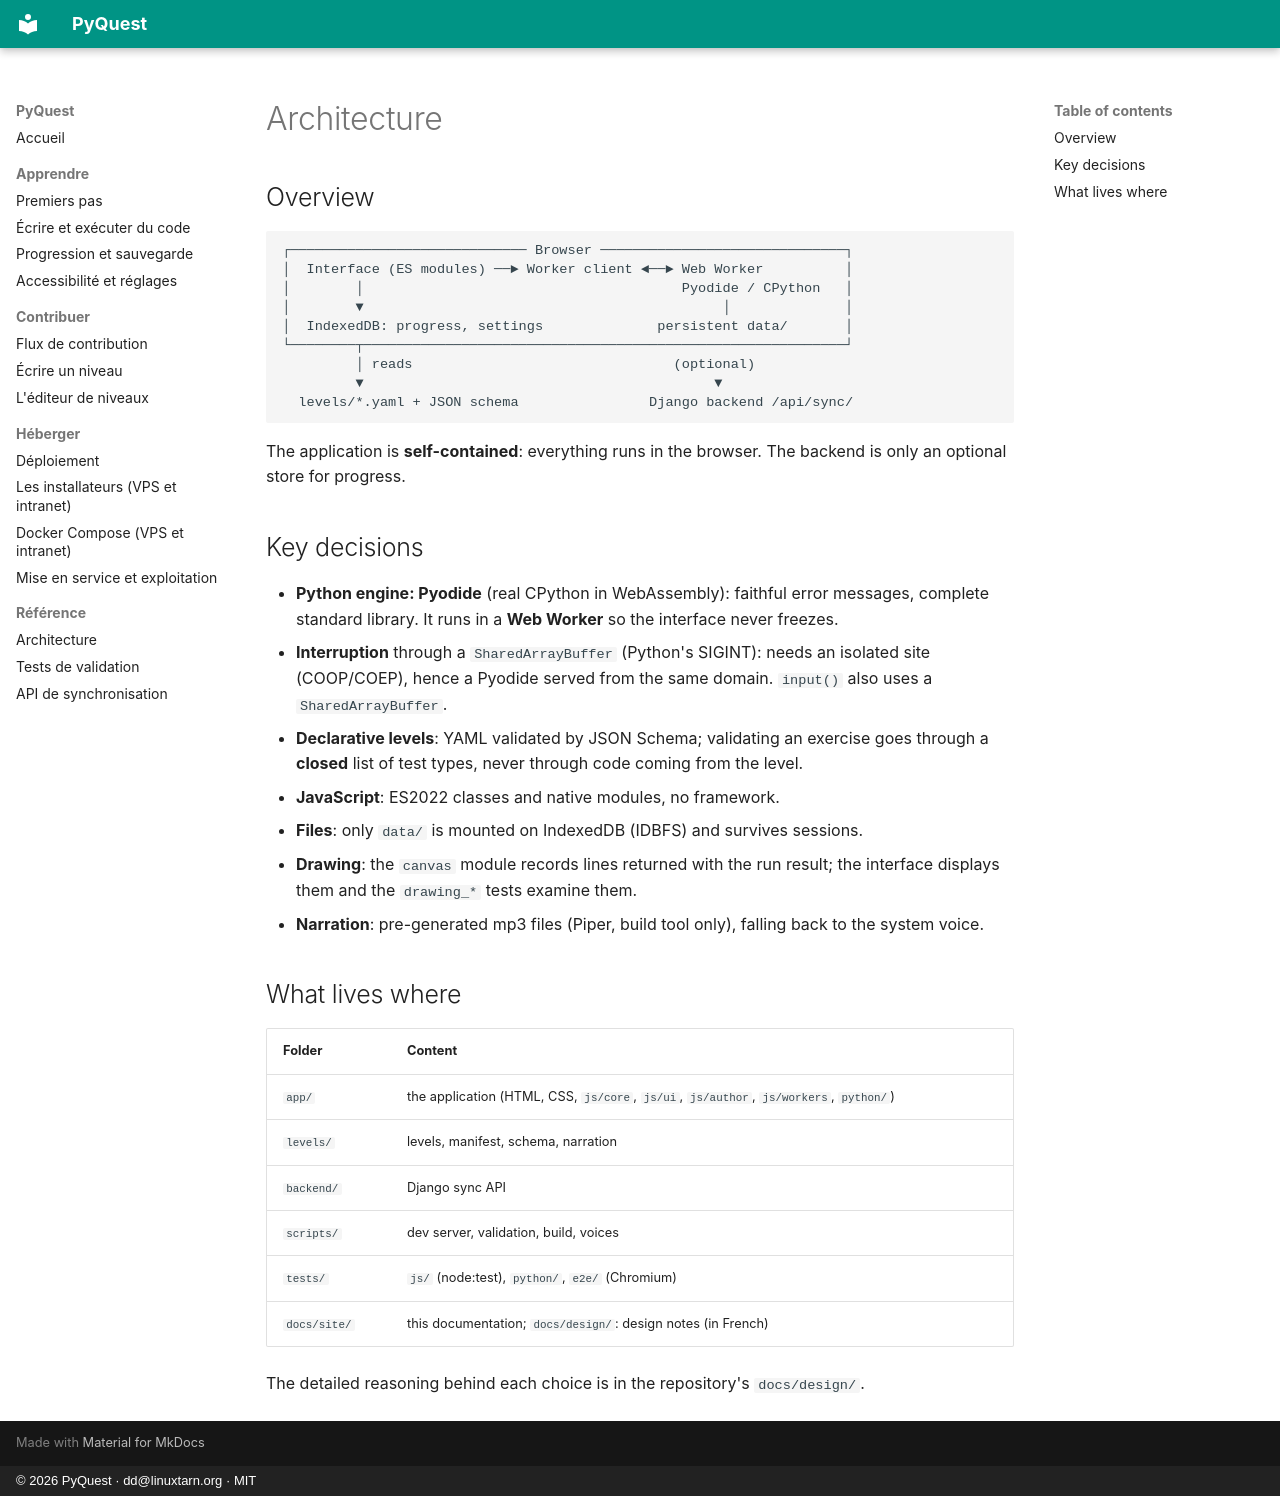

repository: deunix-educ/PyQuest · page: en/reference/architecture/index.html · generator: mkdocs · copyright: © 2026 PyQuest · dd@linuxtarn.org · MIT

# Architecture

## Overview

```text
┌───────────────────────────── Browser ──────────────────────────────┐
│  Interface (ES modules) ──► Worker client ◄──► Web Worker          │
│        │                                       Pyodide / CPython   │
│        ▼                                            │              │
│  IndexedDB: progress, settings              persistent data/       │
└────────┬───────────────────────────────────────────────────────────┘
         │ reads                                (optional)
         ▼                                           ▼
  levels/*.yaml + JSON schema                Django backend /api/sync/
```

The application is **self-contained**: everything runs in the browser. The backend is only an optional store for
progress.

## Key decisions

- **Python engine: Pyodide** (real CPython in WebAssembly): faithful error messages, complete standard library. It
  runs in a **Web Worker** so the interface never freezes.
- **Interruption** through a `SharedArrayBuffer` (Python's SIGINT): needs an isolated site (COOP/COEP), hence a
  Pyodide served from the same domain. `input()` also uses a `SharedArrayBuffer`.
- **Declarative levels**: YAML validated by JSON Schema; validating an exercise goes through a **closed** list of
  test types, never through code coming from the level.
- **JavaScript**: ES2022 classes and native modules, no framework.
- **Files**: only `data/` is mounted on IndexedDB (IDBFS) and survives sessions.
- **Drawing**: the `canvas` module records lines returned with the run result; the interface displays them and the
  `drawing_*` tests examine them.
- **Narration**: pre-generated mp3 files (Piper, build tool only), falling back to the system voice.

## What lives where

| Folder | Content |
|---|---|
| `app/` | the application (HTML, CSS, `js/core`, `js/ui`, `js/author`, `js/workers`, `python/`) |
| `levels/` | levels, manifest, schema, narration |
| `backend/` | Django sync API |
| `scripts/` | dev server, validation, build, voices |
| `tests/` | `js/` (node:test), `python/`, `e2e/` (Chromium) |
| `docs/site/` | this documentation; `docs/design/`: design notes (in French) |

The detailed reasoning behind each choice is in the repository's `docs/design/`.
